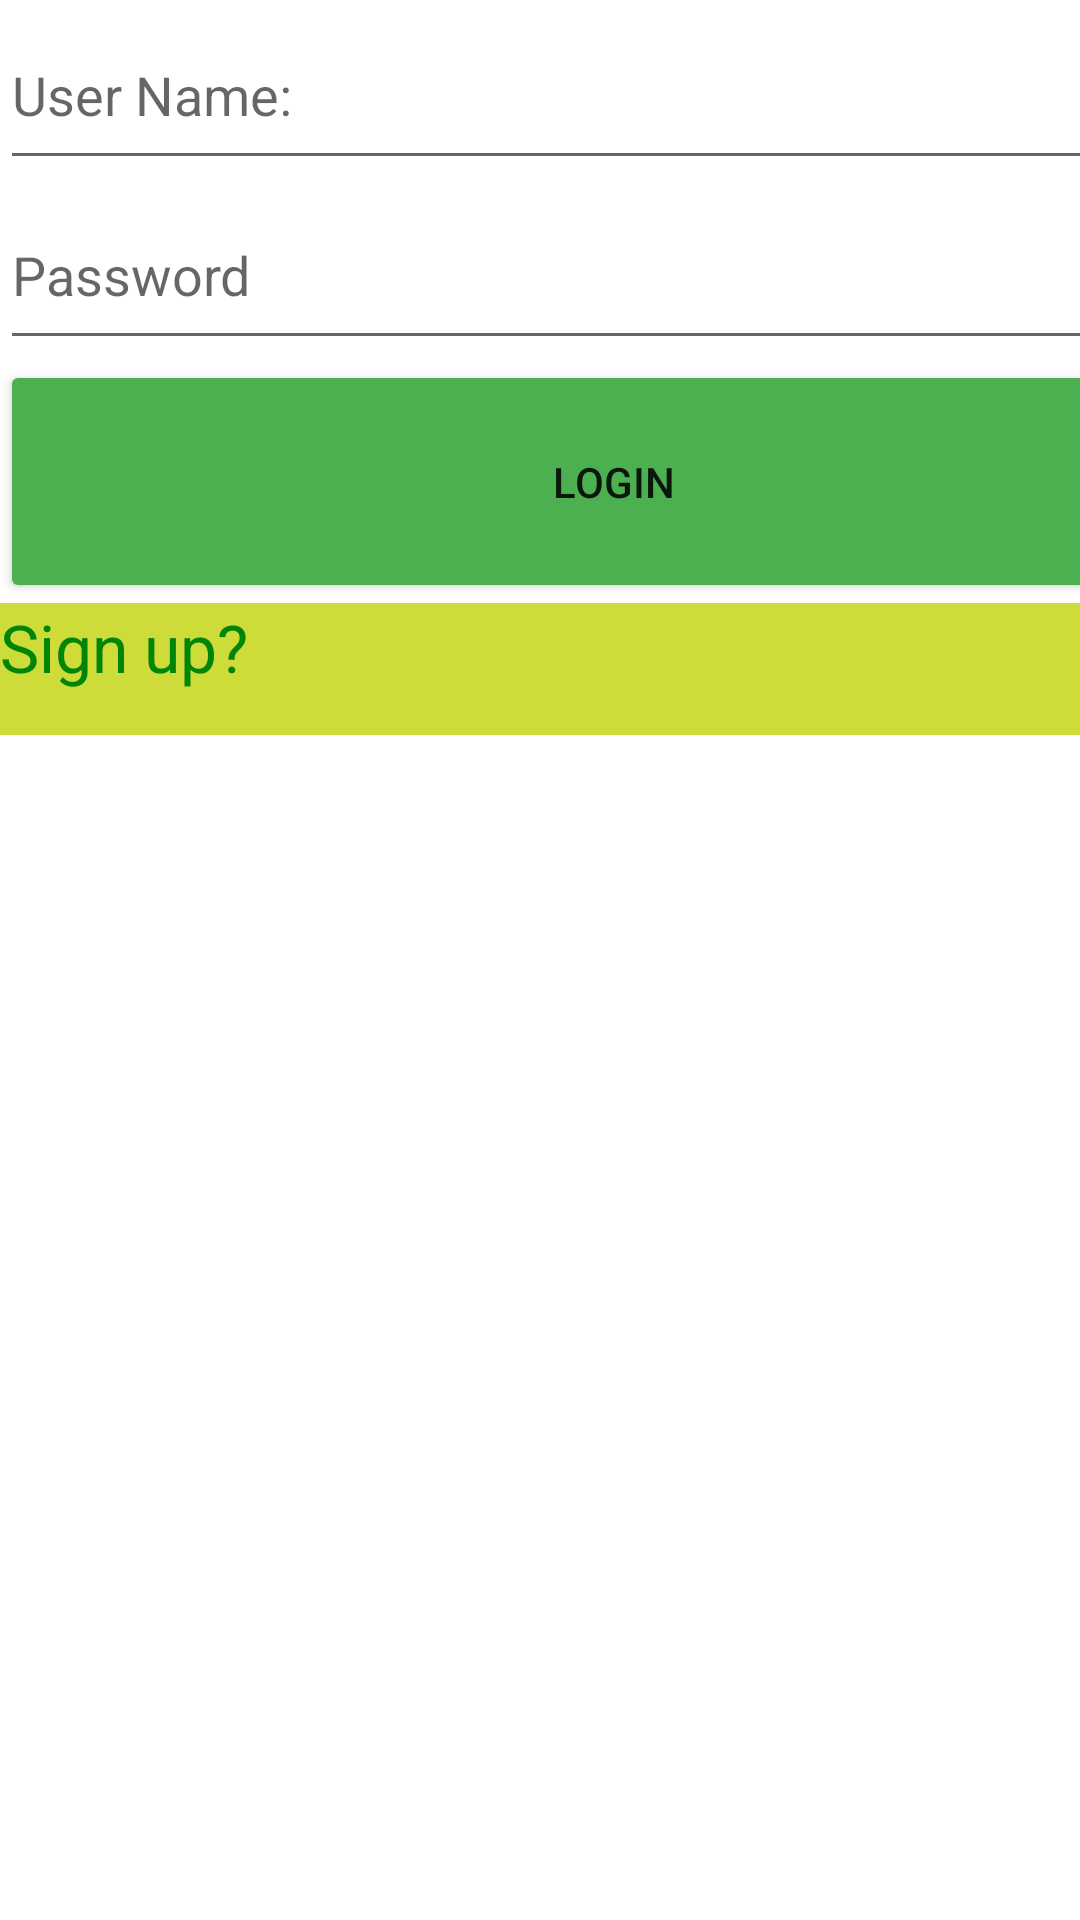

Write the Android layout XML for this screen, with the resource values it uses.
<!-- AndroidManifest.xml: application theme Theme.FeesApp -->
<!-- res/layout/login.xml -->
<?xml version="1.0" encoding="utf-8"?>
<androidx.constraintlayout.widget.ConstraintLayout xmlns:android="http://schemas.android.com/apk/res/android"
    xmlns:app="http://schemas.android.com/apk/res-auto"
    xmlns:tools="http://schemas.android.com/tools"
    android:layout_width="match_parent"
    android:layout_height="match_parent"
    tools:context=".Login">

    <LinearLayout
        android:layout_width="409dp"
        android:layout_height="729dp"
        android:orientation="vertical"
        tools:layout_editor_absoluteX="1dp"
        tools:layout_editor_absoluteY="1dp">

        <EditText
            android:id="@+id/lname"
            android:layout_width="match_parent"
            android:layout_height="60dp"
            android:ems="10"
            android:hint="User Name:"
            android:inputType="textPersonName" />

        <EditText
            android:id="@+id/lpass"
            android:layout_width="match_parent"
            android:layout_height="60dp"
            android:ems="10"
            android:hint="Password"
            android:inputType="textPassword" />

        <Button
            android:id="@+id/blogin"
            android:layout_width="match_parent"
            android:layout_height="81dp"
            android:backgroundTint="#4CAF50"
            android:text="Login" />

        <TextView
            android:id="@+id/ltv"
            android:layout_width="match_parent"
            android:layout_height="44dp"
            android:background="#00BCD4"
            android:backgroundTint="#CDDC39"
            android:foregroundTint="#2196F3"
            android:onClick="onSignup"
            android:text="Sign up?"
            android:textAppearance="@style/TextAppearance.AppCompat.Large"
            android:textColor="#008506" />
    </LinearLayout>
</androidx.constraintlayout.widget.ConstraintLayout>
<!-- resources referenced by this layout -->
<resources>
  <style name="Theme.FeesApp" parent="Theme.MaterialComponents.DayNight.DarkActionBar">
          
          <item name="colorPrimary">@color/purple_500</item>
          <item name="colorPrimaryVariant">@color/purple_700</item>
          <item name="colorOnPrimary">@color/white</item>
          
          <item name="colorSecondary">@color/teal_200</item>
          <item name="colorSecondaryVariant">@color/teal_700</item>
          <item name="colorOnSecondary">@color/black</item>
          
          <item name="android:statusBarColor" tools:targetApi="l">?attr/colorPrimaryVariant</item>
          
      </style>
  <!-- not gathered from this repository: default colours our renderer supplied (Android Studio template values) -->
  <color name="purple_500">#FF6200EE</color>
  <color name="purple_700">#FF3700B3</color>
  <color name="teal_200">#FF03DAC5</color>
  <color name="teal_700">#FF018786</color>
  <color name="black">#FF000000</color>
  <color name="white">#FFFFFFFF</color>
</resources>
